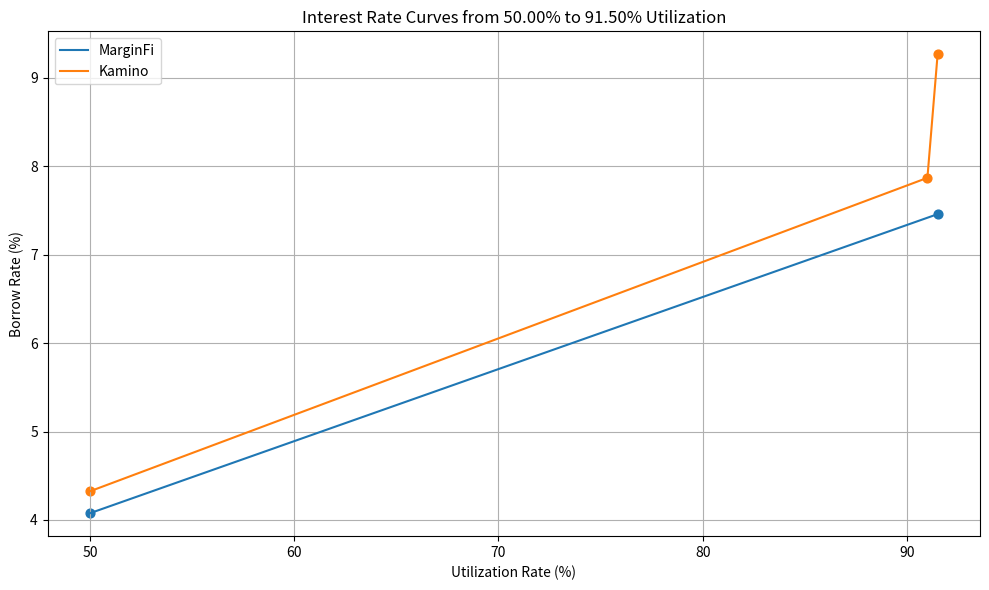

Recreate this plot in Python.
import matplotlib.pyplot as plt
import numpy as np

class InterestRateCurve:
    def __init__(self, x_nodes_bps, y_nodes_bps, max_rate_bps, label=None):
        """
        Initialize the interest rate curve.
        Automatically appends (0,0) and (10000, max_rate).
        """
        self.max_rate_bps = max_rate_bps
        self.label = label or "Curve"

        self.x_nodes = [0] + x_nodes_bps + [10_000]
        self.y_nodes = [0] + y_nodes_bps + [self.max_rate_bps]

        self._sort_nodes()

    def _sort_nodes(self):
        """Sort internal nodes by x (utilization)."""
        sorted_pairs = sorted(zip(self.x_nodes, self.y_nodes))
        self.x_nodes, self.y_nodes = zip(*sorted_pairs)

    def insert_node_at(self, new_x):
        """
        Insert (new_x, interpolated_y) into the curve if x isn't present.
        Supports both interpolation and truncation.
        """
        if new_x in self.x_nodes:
            return

        if new_x < self.x_nodes[0] or new_x > self.x_nodes[-1]:
            raise ValueError(f"x = {new_x} out of curve bounds.")

        # Find the segment (x0, x1) such that x0 < new_x < x1
        for i in range(1, len(self.x_nodes)):
            x0, x1 = self.x_nodes[i - 1], self.x_nodes[i]
            if x0 < new_x < x1:
                y0, y1 = self.y_nodes[i - 1], self.y_nodes[i]
                slope = (y1 - y0) / (x1 - x0)
                y_new = y0 + slope * (new_x - x0)
                self.x_nodes = list(self.x_nodes) + [new_x]
                self.y_nodes = list(self.y_nodes) + [y_new]
                self._sort_nodes()
                return

    def interpolate(self, max_x=10_000, resolution=1000):
        """
        Interpolates (linearly) the curve up to max_x (exclusive).
        Returns arrays: x_interp, y_interp.
        """
        x_interp = np.linspace(0, max_x, resolution)
        y_interp = np.interp(x_interp, self.x_nodes, self.y_nodes)
        return x_interp, y_interp

    @staticmethod
    @staticmethod
    def plot_curves_up_to_percent_cutoff(curves, lower_percent=40.0, upper_cutoff=100.0, title=None):
        """
        Plot multiple curves on the same graph between lower_percent and upper_cutoff.
        Automatically inserts interpolation points at both ends if missing.

        Args:
            curves: list of InterestRateCurve instances
            lower_percent (float): minimum utilization % to show (e.g., 40.0)
            upper_cutoff (float): maximum utilization % to show (e.g., 90.05, 100.0)
            title (str): optional plot title
        """
        x_cutoff_bps = 10_000.0 if upper_cutoff == 100.0 else upper_cutoff * 100.0
        x_lower_bps = lower_percent * 100.0

        if not (0.0 <= x_lower_bps < x_cutoff_bps <= 10_000.0):
            raise ValueError("Bounds must satisfy 0 <= lower < upper <= 100")

        # Ensure curves contain nodes at both boundaries
        for curve in curves:
            if upper_cutoff < 100.0:
                curve.insert_node_at(x_cutoff_bps)
            curve.insert_node_at(x_lower_bps)

        # Plot
        plt.figure(figsize=(10, 6))

        for curve in curves:
            x_interp = np.linspace(x_lower_bps, x_cutoff_bps, 1000)
            y_interp = np.interp(x_interp, curve.x_nodes, curve.y_nodes)

            plt.plot(
                [x / 100.0 for x in x_interp],
                [y / 100.0 for y in y_interp],
                label=curve.label
            )

            # Plot only visible scatter points
            plt.scatter(
                [x / 100.0 for x in curve.x_nodes if x_lower_bps <= x <= x_cutoff_bps],
                [curve.y_nodes[i] / 100.0 for i, x in enumerate(curve.x_nodes) if x_lower_bps <= x <= x_cutoff_bps],
                s=40
            )

        title = title or f"Interest Rate Curves from {lower_percent:.2f}% to {upper_cutoff:.2f}% Utilization"
        plt.xlabel("Utilization Rate (%)")
        plt.ylabel("Borrow Rate (%)")
        plt.title(title)
        plt.grid(True)
        plt.legend()
        plt.tight_layout()
        plt.show()


def main():
    # Curve 1: MarginFi
    x1 = [9200]
    y1 = [750]
    max_rate1 = 30_000
    marginfi = InterestRateCurve(x1, y1, max_rate1, label="MarginFi")

    # Curve 2: Kamino
    x2 = [9100, 9300, 9300]
    y2 = [787, 1346, 2873]
    max_rate2 = 17_500
    kamino = InterestRateCurve(x2, y2, max_rate2, label="Kamino")

    curves = [marginfi, kamino]

    # Plot from 40% to 90% utilization
    # InterestRateCurve.plot_curves_up_to_percent_cutoff(curves, lower_percent=50.0, upper_cutoff=90.0)

    # Plot from 50% to 95%
    InterestRateCurve.plot_curves_up_to_percent_cutoff(curves, lower_percent=50.0, upper_cutoff=91.5)


if __name__ == "__main__":
    main()

